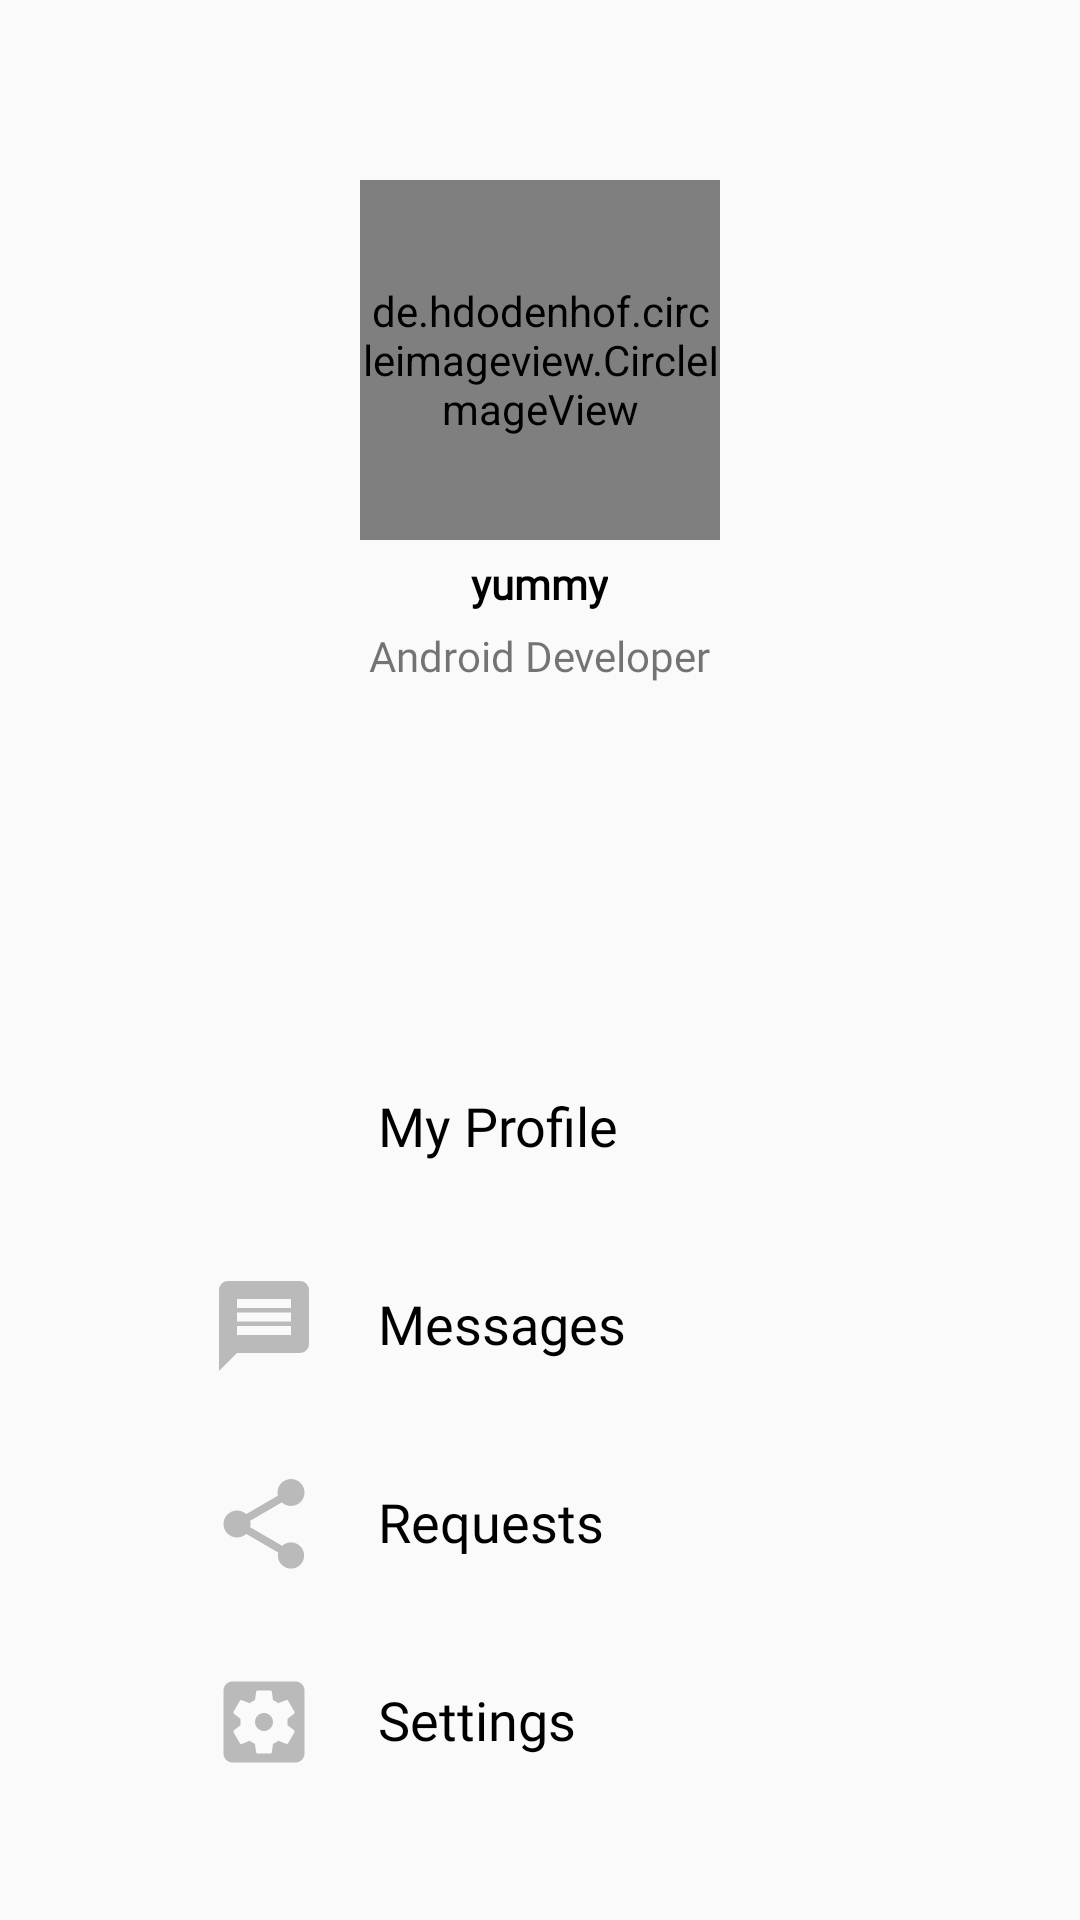

Android layout source for this screen:
<!-- AndroidManifest.xml: application theme Theme.YummyPorject -->
<!-- res/layout/activity_menu.xml -->
<?xml version="1.0" encoding="utf-8"?>
<RelativeLayout
    xmlns:android="http://schemas.android.com/apk/res/android"
    xmlns:app="http://schemas.android.com/apk/res-auto"
    xmlns:tools="http://schemas.android.com/tools"
    android:layout_width="match_parent"
    android:layout_height="match_parent"
    tools:context=".MenuActivity">

    <de.hdodenhof.circleimageview.CircleImageView
        android:id="@+id/img_profile"
        android:layout_width="120dp"
        android:layout_height="120dp"
        android:src="@drawable/chj"
        android:layout_centerHorizontal="true"
        android:layout_marginTop="60dp"/>

    <TextView
        android:id="@+id/title"
        android:layout_width="wrap_content"
        android:layout_height="wrap_content"
        android:layout_below="@+id/img_profile"
        android:layout_centerHorizontal="true"
        android:layout_marginTop="5dp"
        android:text="yummy"
        android:fontFamily="@font/marubold"
        android:textColor="#000"
        android:textStyle="bold" />

    <TextView
        android:id="@+id/desc"
        android:layout_width="wrap_content"
        android:layout_height="wrap_content"
        android:layout_below="@+id/title"
        android:layout_centerHorizontal="true"
        android:layout_marginTop="5dp"
        android:fontFamily="@font/marubold"
        android:text="Android Developer" />

    <ImageView
        android:id="@+id/img_pic"
        android:layout_width="match_parent"
        android:layout_height="100dp"
        android:layout_below="@+id/desc"
        android:src="@drawable/profile" />

    <LinearLayout
        android:id="@+id/linear_layout2"
        android:layout_width="match_parent"
        android:layout_height="wrap_content"
        android:layout_below="@+id/linear_layout1"
        android:layout_marginTop="30dp"
        android:orientation="horizontal">

        <ImageView
            android:layout_width="36dp"
            android:layout_height="36dp"
            android:layout_marginLeft="70dp"
            android:src="@drawable/ic_message" />

        <TextView
            android:layout_width="wrap_content"
            android:layout_height="wrap_content"
            android:layout_marginLeft="20dp"
            android:layout_marginTop="5dp"
            android:text="Messages"
            android:fontFamily="@font/marubold"
            android:textColor="#000"
            android:textSize="18sp" />
    </LinearLayout>

    <LinearLayout
        android:id="@+id/linear_layout3"
        android:layout_width="match_parent"
        android:layout_height="wrap_content"
        android:layout_below="@+id/linear_layout2"
        android:layout_marginTop="30dp"
        android:orientation="horizontal">

        <ImageView
            android:layout_width="36dp"
            android:layout_height="36dp"
            android:layout_marginLeft="70dp"
            android:src="@drawable/ic_share" />

        <TextView
            android:layout_width="wrap_content"
            android:layout_height="wrap_content"
            android:layout_marginLeft="20dp"
            android:layout_marginTop="5dp"
            android:text="Requests"
            android:fontFamily="@font/marubold"
            android:textColor="#000"
            android:textSize="18sp" />
    </LinearLayout>

    <LinearLayout
        android:id="@+id/linear_layout4"
        android:layout_width="match_parent"
        android:layout_height="wrap_content"
        android:layout_below="@+id/linear_layout3"
        android:layout_marginTop="30dp"
        android:orientation="horizontal">

        <ImageView
            android:layout_width="36dp"
            android:layout_height="36dp"
            android:layout_marginLeft="70dp"
            android:src="@drawable/ic_setting" />

        <TextView
            android:layout_width="wrap_content"
            android:layout_height="wrap_content"
            android:layout_marginLeft="20dp"
            android:layout_marginTop="5dp"
            android:text="Settings"
            android:fontFamily="@font/marubold"
            android:textColor="#000"
            android:textSize="18sp" />
    </LinearLayout>

    <LinearLayout
        android:id="@+id/linear_layout1"
        android:layout_width="match_parent"
        android:layout_height="wrap_content"
        android:layout_below="@+id/img_pic"
        android:layout_marginTop="30dp"
        android:orientation="horizontal">

        <ImageView
            android:layout_width="36dp"
            android:layout_height="36dp"
            android:layout_marginLeft="70dp"
            android:src="@drawable/ic_person" />

        <TextView
            android:layout_width="wrap_content"
            android:layout_height="wrap_content"
            android:layout_marginLeft="20dp"
            android:layout_marginTop="5dp"
            android:text="My Profile"
            android:fontFamily="@font/marubold"
            android:textColor="#000"
            android:textSize="18sp" />
    </LinearLayout>

</RelativeLayout>
<!-- resources referenced by this layout -->
<resources>
  <!-- drawable chj: jpeg bitmap (drawable, 8502 bytes) -->
  <!-- drawable ic_message (drawable) -->
  <vector android:height="50dp" android:tint="#BABABA"
      android:viewportHeight="24" android:viewportWidth="24"
      android:width="50dp" xmlns:android="http://schemas.android.com/apk/res/android">
      <path android:fillColor="@android:color/white" android:pathData="M20,2L4,2c-1.1,0 -1.99,0.9 -1.99,2L2,22l4,-4h14c1.1,0 2,-0.9 2,-2L22,4c0,-1.1 -0.9,-2 -2,-2zM18,14L6,14v-2h12v2zM18,11L6,11L6,9h12v2zM18,8L6,8L6,6h12v2z"/>
  </vector>
  <!-- drawable ic_setting (drawable) -->
  <vector android:height="50dp" android:tint="#BABABA"
      android:viewportHeight="24" android:viewportWidth="24"
      android:width="50dp" xmlns:android="http://schemas.android.com/apk/res/android">
      <path android:fillColor="@android:color/white" android:pathData="M12,10c-1.1,0 -2,0.9 -2,2s0.9,2 2,2 2,-0.9 2,-2 -0.9,-2 -2,-2zM19,3L5,3c-1.11,0 -2,0.9 -2,2v14c0,1.1 0.89,2 2,2h14c1.11,0 2,-0.9 2,-2L21,5c0,-1.1 -0.89,-2 -2,-2zM17.25,12c0,0.23 -0.02,0.46 -0.05,0.68l1.48,1.16c0.13,0.11 0.17,0.3 0.08,0.45l-1.4,2.42c-0.09,0.15 -0.27,0.21 -0.43,0.15l-1.74,-0.7c-0.36,0.28 -0.76,0.51 -1.18,0.69l-0.26,1.85c-0.03,0.17 -0.18,0.3 -0.35,0.3h-2.8c-0.17,0 -0.32,-0.13 -0.35,-0.29l-0.26,-1.85c-0.43,-0.18 -0.82,-0.41 -1.18,-0.69l-1.74,0.7c-0.16,0.06 -0.34,0 -0.43,-0.15l-1.4,-2.42c-0.09,-0.15 -0.05,-0.34 0.08,-0.45l1.48,-1.16c-0.03,-0.23 -0.05,-0.46 -0.05,-0.69 0,-0.23 0.02,-0.46 0.05,-0.68l-1.48,-1.16c-0.13,-0.11 -0.17,-0.3 -0.08,-0.45l1.4,-2.42c0.09,-0.15 0.27,-0.21 0.43,-0.15l1.74,0.7c0.36,-0.28 0.76,-0.51 1.18,-0.69l0.26,-1.85c0.03,-0.17 0.18,-0.3 0.35,-0.3h2.8c0.17,0 0.32,0.13 0.35,0.29l0.26,1.85c0.43,0.18 0.82,0.41 1.18,0.69l1.74,-0.7c0.16,-0.06 0.34,0 0.43,0.15l1.4,2.42c0.09,0.15 0.05,0.34 -0.08,0.45l-1.48,1.16c0.03,0.23 0.05,0.46 0.05,0.69z"/>
  </vector>
  <!-- drawable ic_share (drawable) -->
  <vector android:height="50dp" android:tint="#BABABA"
      android:viewportHeight="24" android:viewportWidth="24"
      android:width="50dp" xmlns:android="http://schemas.android.com/apk/res/android">
      <path android:fillColor="@android:color/white" android:pathData="M18,16.08c-0.76,0 -1.44,0.3 -1.96,0.77L8.91,12.7c0.05,-0.23 0.09,-0.46 0.09,-0.7s-0.04,-0.47 -0.09,-0.7l7.05,-4.11c0.54,0.5 1.25,0.81 2.04,0.81 1.66,0 3,-1.34 3,-3s-1.34,-3 -3,-3 -3,1.34 -3,3c0,0.24 0.04,0.47 0.09,0.7L8.04,9.81C7.5,9.31 6.79,9 6,9c-1.66,0 -3,1.34 -3,3s1.34,3 3,3c0.79,0 1.5,-0.31 2.04,-0.81l7.12,4.16c-0.05,0.21 -0.08,0.43 -0.08,0.65 0,1.61 1.31,2.92 2.92,2.92 1.61,0 2.92,-1.31 2.92,-2.92s-1.31,-2.92 -2.92,-2.92z"/>
  </vector>
  <style name="Theme.YummyPorject" parent="Theme.AppCompat.Light.NoActionBar">
          
          <item name="colorPrimary">#C1BC7F</item>
          <item name="colorPrimaryVariant">#324d87</item>
          <item name="colorOnPrimary">@color/black</item>
          
          <item name="colorSecondary">@color/light_grey</item>
          <item name="colorSecondaryVariant">#8b8b8b</item>
          <item name="colorOnSecondary">@color/black</item>
          
          <item name="android:statusBarColor" tools:targetApi="l">?attr/colorPrimaryVariant</item>
          
      </style>
  <color name="black">#000000</color>
  <color name="light_grey">#e4e4e4</color>
</resources>
